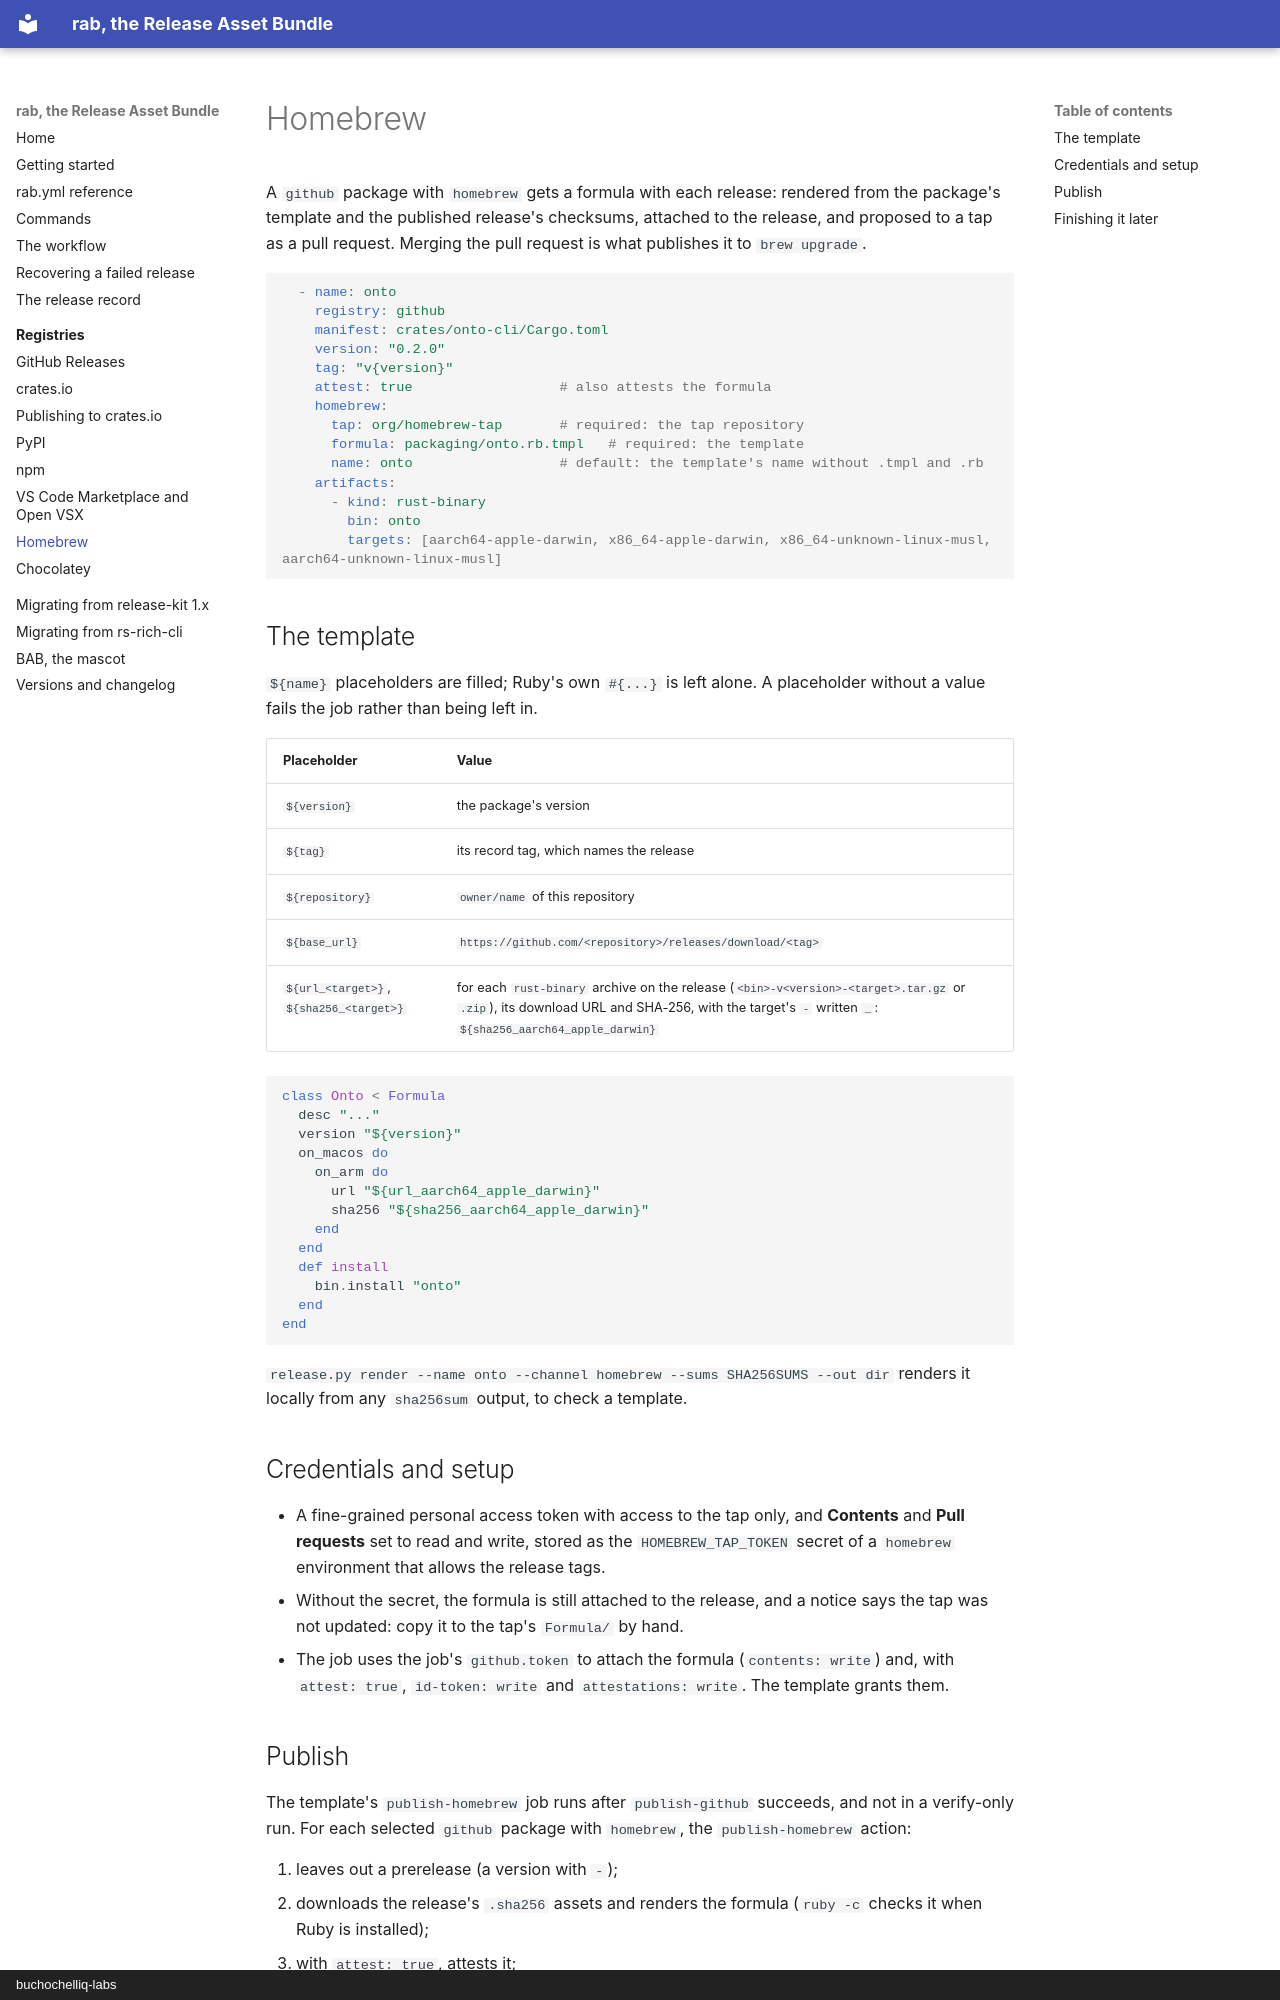

repository: buchochelliq-labs/release-asset-bundle · page: registries/homebrew/index.html · generator: mkdocs · copyright: buchochelliq-labs

# Homebrew

A `github` package with `homebrew` gets a formula with each release: rendered
from the package's template and the published release's checksums, attached
to the release, and proposed to a tap as a pull request. Merging the pull
request is what publishes it to `brew upgrade`.

```yaml
  - name: onto
    registry: github
    manifest: crates/onto-cli/Cargo.toml
    version: "0.2.0"
    tag: "v{version}"
    attest: true                  # also attests the formula
    homebrew:
      tap: org/homebrew-tap       # required: the tap repository
      formula: packaging/onto.rb.tmpl   # required: the template
      name: onto                  # default: the template's name without .tmpl and .rb
    artifacts:
      - kind: rust-binary
        bin: onto
        targets: [aarch64-apple-darwin, x86_64-apple-darwin, x86_64-unknown-linux-musl, aarch64-unknown-linux-musl]
```

## The template

`${name}` placeholders are filled; Ruby's own `#{...}` is left alone. A
placeholder without a value fails the job rather than being left in.

| Placeholder | Value |
|---|---|
| `${version}` | the package's version |
| `${tag}` | its record tag, which names the release |
| `${repository}` | `owner/name` of this repository |
| `${base_url}` | `https://github.com/<repository>/releases/download/<tag>` |
| `${url_<target>}`, `${sha256_<target>}` | for each `rust-binary` archive on the release (`<bin>-v<version>-<target>.tar.gz` or `.zip`), its download URL and SHA-256, with the target's `-` written `_`: `${sha256_aarch64_apple_darwin}` |

```ruby
class Onto < Formula
  desc "..."
  version "${version}"
  on_macos do
    on_arm do
      url "${url_aarch64_apple_darwin}"
      sha256 "${sha256_aarch64_apple_darwin}"
    end
  end
  def install
    bin.install "onto"
  end
end
```

`release.py render --name onto --channel homebrew --sums SHA256SUMS --out dir`
renders it locally from any `sha256sum` output, to check a template.

## Credentials and setup

- A fine-grained personal access token with access to the tap only, and
  **Contents** and **Pull requests** set to read and write, stored as the
  `HOMEBREW_TAP_TOKEN` secret of a `homebrew` environment that allows the
  release tags.
- Without the secret, the formula is still attached to the release, and a
  notice says the tap was not updated: copy it to the tap's `Formula/` by hand.
- The job uses the job's `github.token` to attach the formula
  (`contents: write`) and, with `attest: true`, `id-token: write` and
  `attestations: write`. The template grants them.
